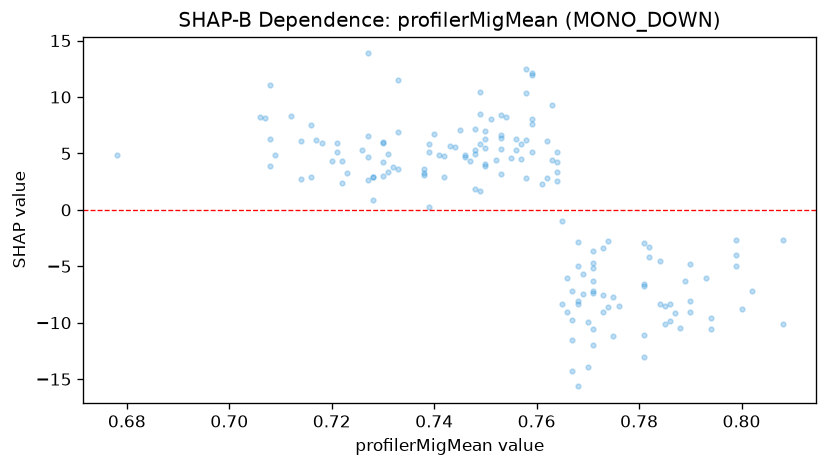

Data behind this chart, as committed beside it:
feature_value, shap_value
0.678, 4.898
0.733, 11.5
0.73, 2.994
0.73, 5.9
0.73, 6.015
0.727, 6.54
0.727, 4.683
0.727, 2.631
0.731, 3.372
0.722, 4.315
0.722, 2.407
0.732, 3.819
0.731, 4.918
0.75, 6.959
0.756, 6.312
0.75, 6.251
0.768, -4.99
0.786, -8.372
0.786, -9.881
0.776, -8.558
0.788, -10.46
0.794, -9.574
0.794, -10.54
0.782, -4.219
0.766, -6.073
0.787, -9.15
0.767, -11.52
0.771, -7.181
0.771, -10.59
0.771, -7.402
0.771, -3.663
0.79, -4.808
0.79, -9.014
0.759, 7.591
0.764, 4.245
0.782, -3.266
0.771, -5.128
0.761, 2.336
0.773, -3.402
0.749, 1.694
0.753, 8.433
0.753, 3.176
0.753, 6.356
0.753, 6.674
0.752, 4.387
0.758, 2.828
0.758, 6.2
0.758, 12.48
0.77, -9.896
0.773, -7.575
0.733, 3.627
0.733, 6.908
0.726, 5.284
0.721, 5.957
0.721, 5.112
0.717, 6.173
0.712, 8.342
0.714, 2.749
0.764, 5.094
0.8, -8.807
... 100 more rows
